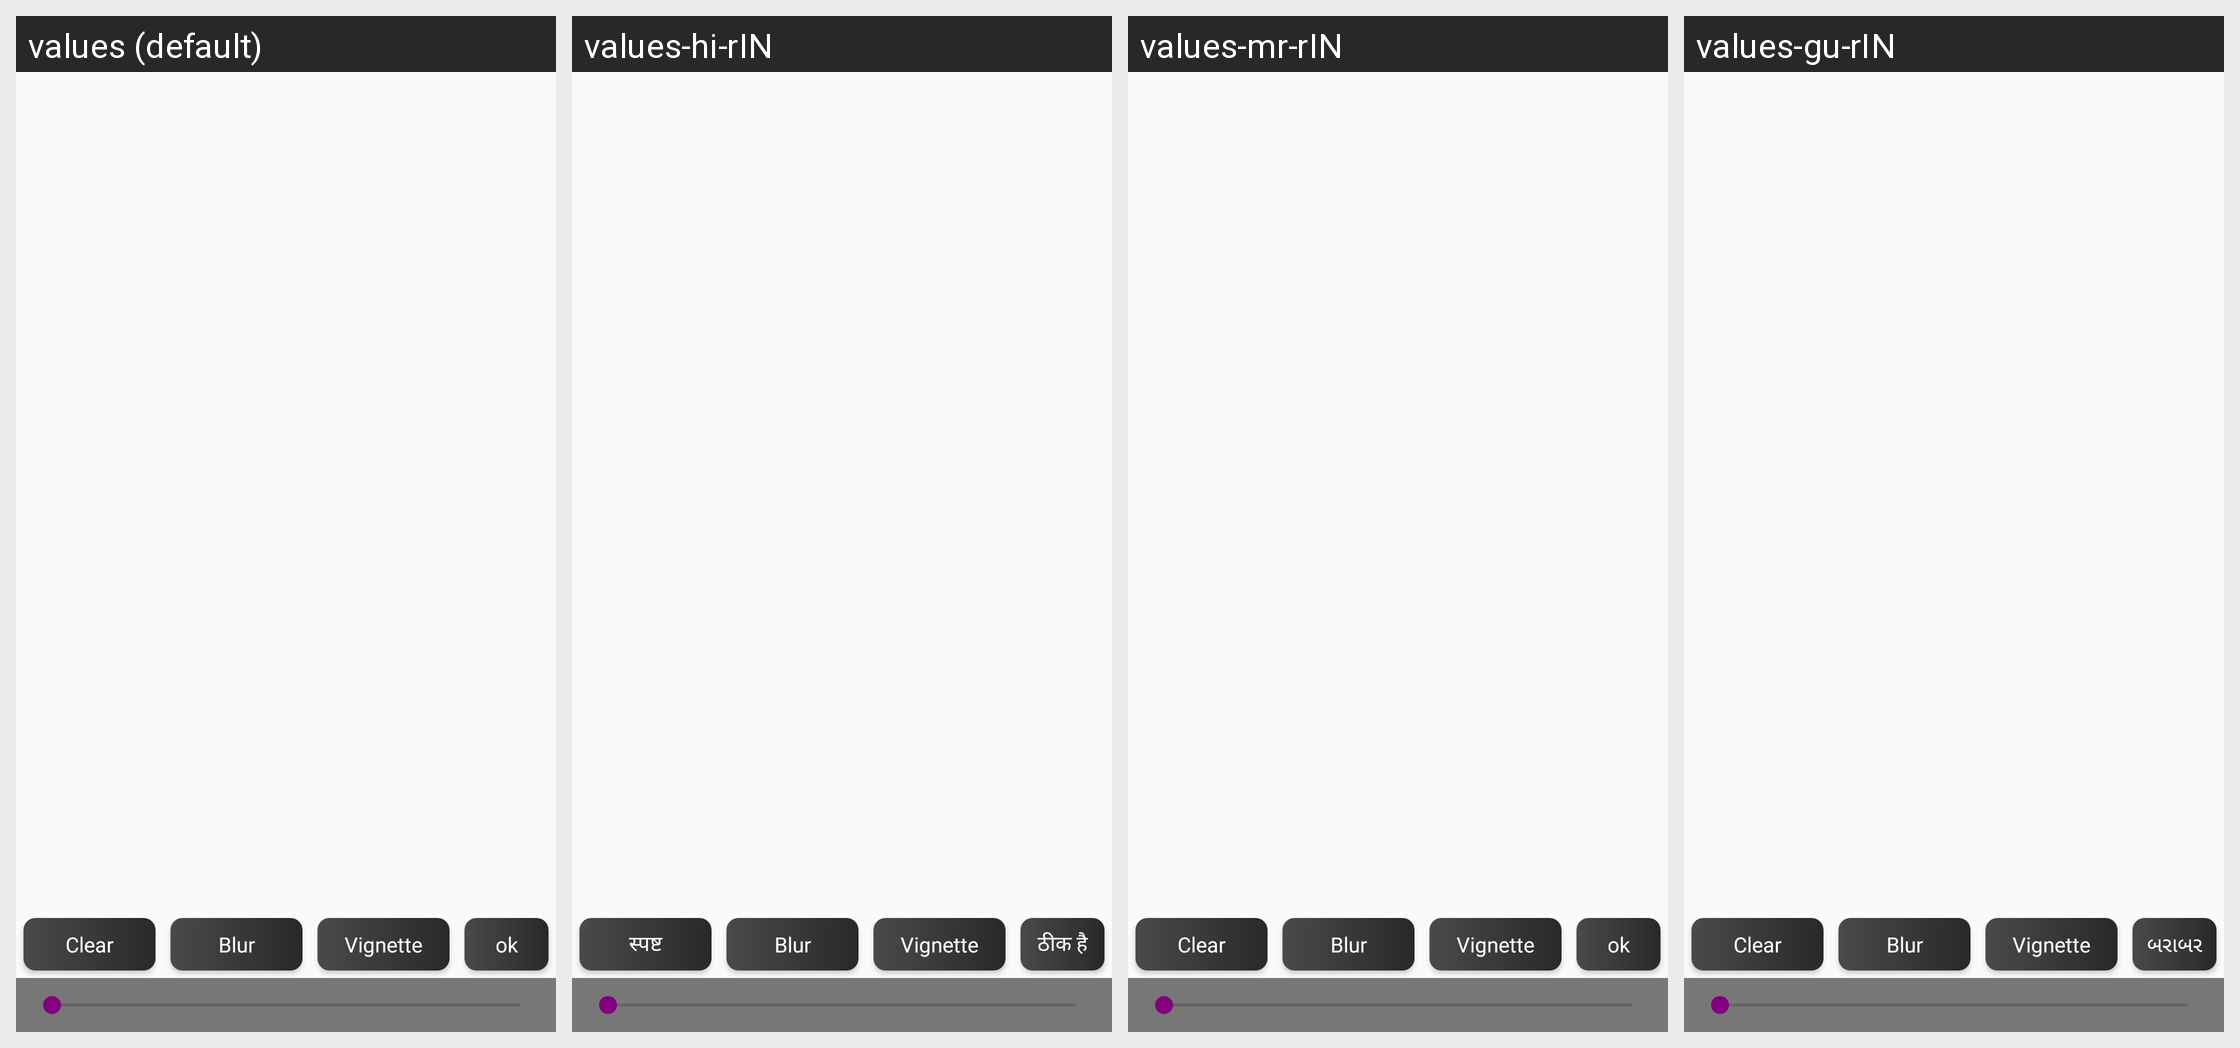

Strings drawn on this Android screen and how each of the app's shown locales translates them:
Android screen res/layout/fragment_filters.xml rendered under 4 locales, left to right: values (default), values-hi-rIN, values-mr-rIN, values-gu-rIN. Device: Nexus 5 (rendered at 1080×1920; each locale shown at half size, 540×960, under a caption strip naming it); theme AppTheme.
Strings drawn on this screen, with the default value and each locale's value (text and hints the layout hard-codes, and strings that could not be matched under every locale, appear in the picture but are not listed):

clear
  values: Clear
  values-hi-rIN: स्पष्ट
  values-mr-rIN: Clear
  values-gu-rIN: Clear  [not translated; the default value is used]

ok
  values: ok
  values-hi-rIN: ठीक है
  values-mr-rIN: ok
  values-gu-rIN: બરાબર
